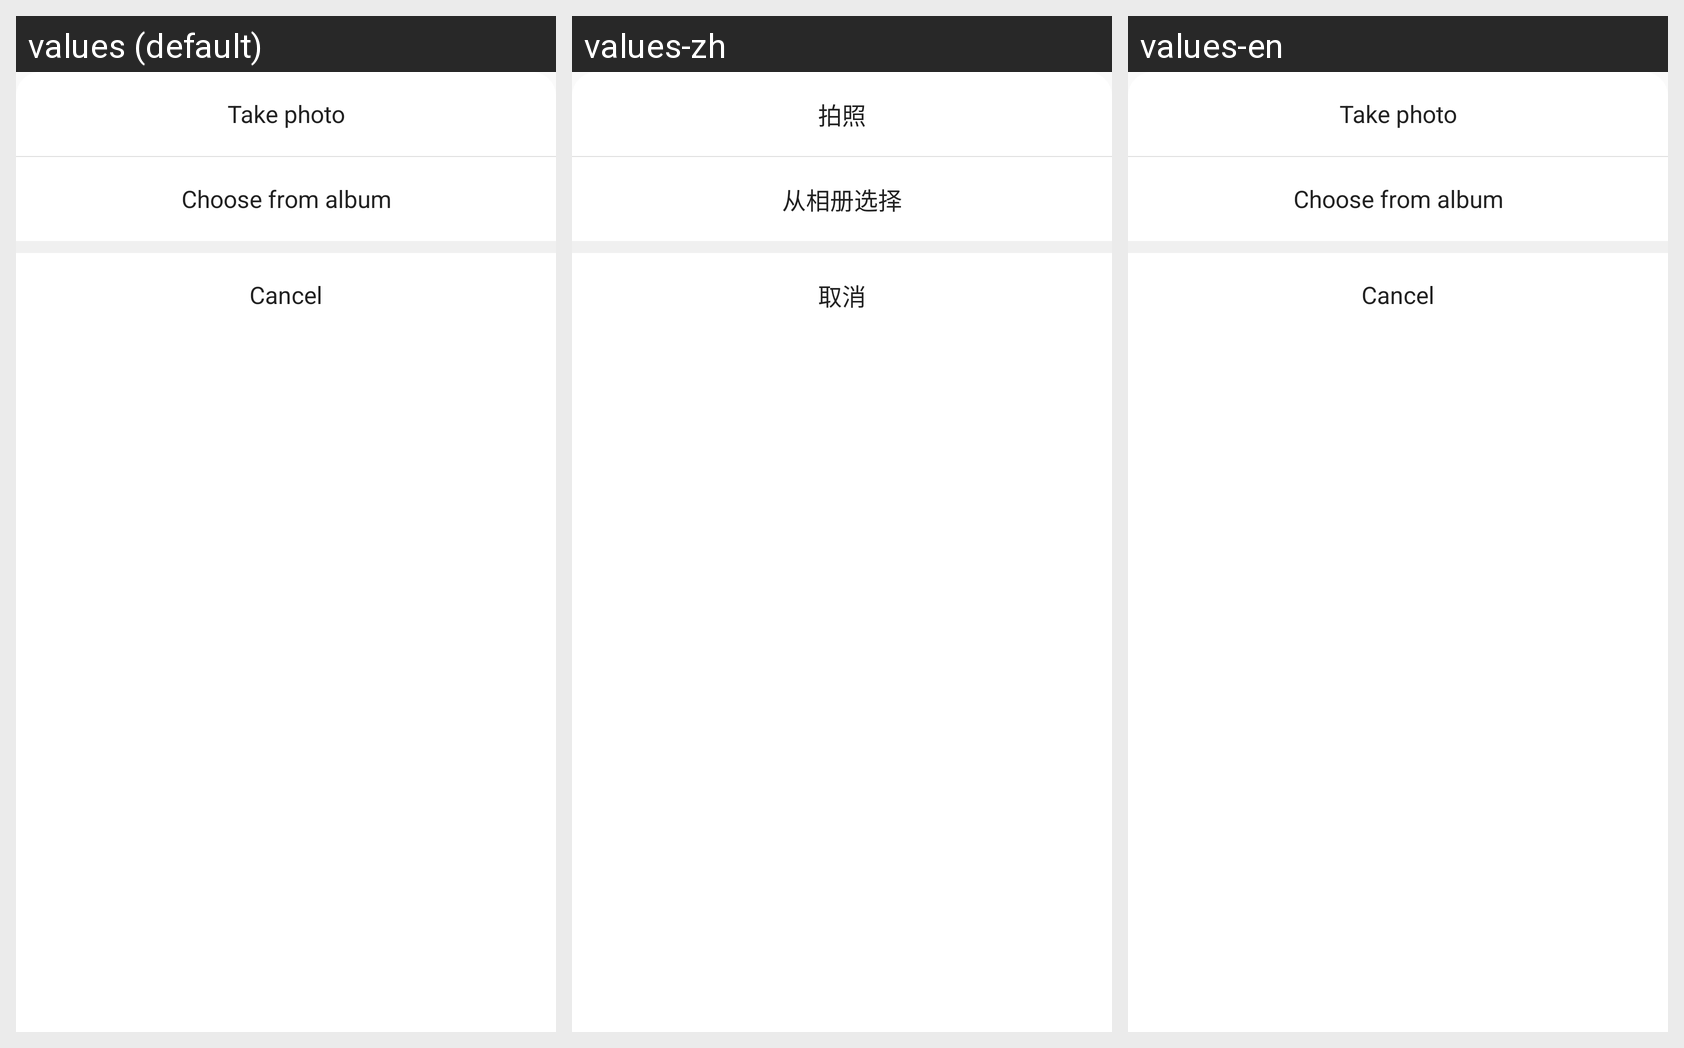

The same Android screen rendered under several of its app's locales, left to right. List the strings drawn on it with the default value and each locale's translation.
Android screen res/layout/dialog_camera_options.xml rendered under 3 locales, left to right: values (default), values-zh, values-en. Device: Nexus 5 (rendered at 1080×1920; each locale shown at half size, 540×960, under a caption strip naming it); theme AppTheme.
Strings drawn on this screen, with the default value and each locale's value (text and hints the layout hard-codes, and strings that could not be matched under every locale, appear in the picture but are not listed):

camera_option_take_photo
  values: Take photo
  values-zh: 拍照
  values-en: Take photo  [not translated; the default value is used]

camera_option_from_album
  values: Choose from album
  values-zh: 从相册选择
  values-en: Choose from album  [not translated; the default value is used]

txt_cancel
  values: Cancel
  values-zh: 取消
  values-en: Cancel  [not translated; the default value is used]
